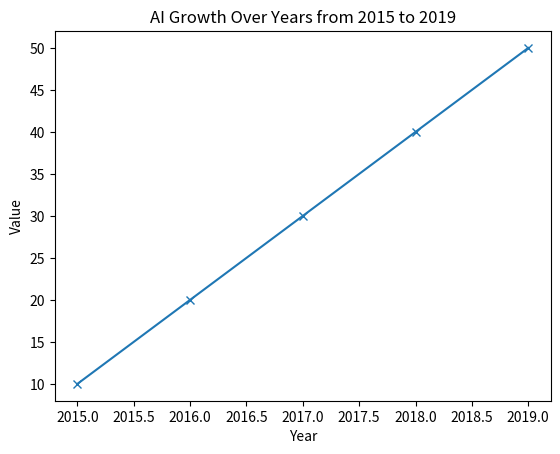

This chart was generated by the following Python code:
x = 5
y = 3.14
name = "AI Enthusiast"
is_learning = True
print("Integer example:", x)
print("Float example:", y)
print("String example:", name)
print("Boolean example:", is_learning)

x = 100
y = 500
sum_result = x + y
print("Sum of x and y:", sum_result)

names = ["Suraj", "Pallavi", "Sujata", "Anita"]
numbers = [1, 2, 3, 4, 5, 6, 7]
s = "Bootcamp on AI"
print("List of numbers:", numbers)
print("Element at index 3:", numbers[3])
print("Element at index 5:", numbers[5])
lst = s.split()
for i in range(len(lst) - 1, -1, -1):
    print(lst[i])
print("Numbers in the list:")
for n in numbers:
    print(n)

def greet_user(name):
    print("Hello,", name, "Welcome to AI!")
greet_user("Student")

import numpy as np
array1 = np.array([1, 2, 3, 4, 5])
print("NumPy Array:", array1)
squared_array = array1 ** 2
print("Squared Array:", squared_array)

import matplotlib.pyplot as plt
years = [2015, 2016, 2017, 2018, 2019]
values = [10, 20, 30, 40, 50]
plt.plot(years, values, marker='x')
plt.title("AI Growth Over Years from 2015 to 2019")
plt.xlabel("Year")
plt.ylabel("Value")
plt.show()
